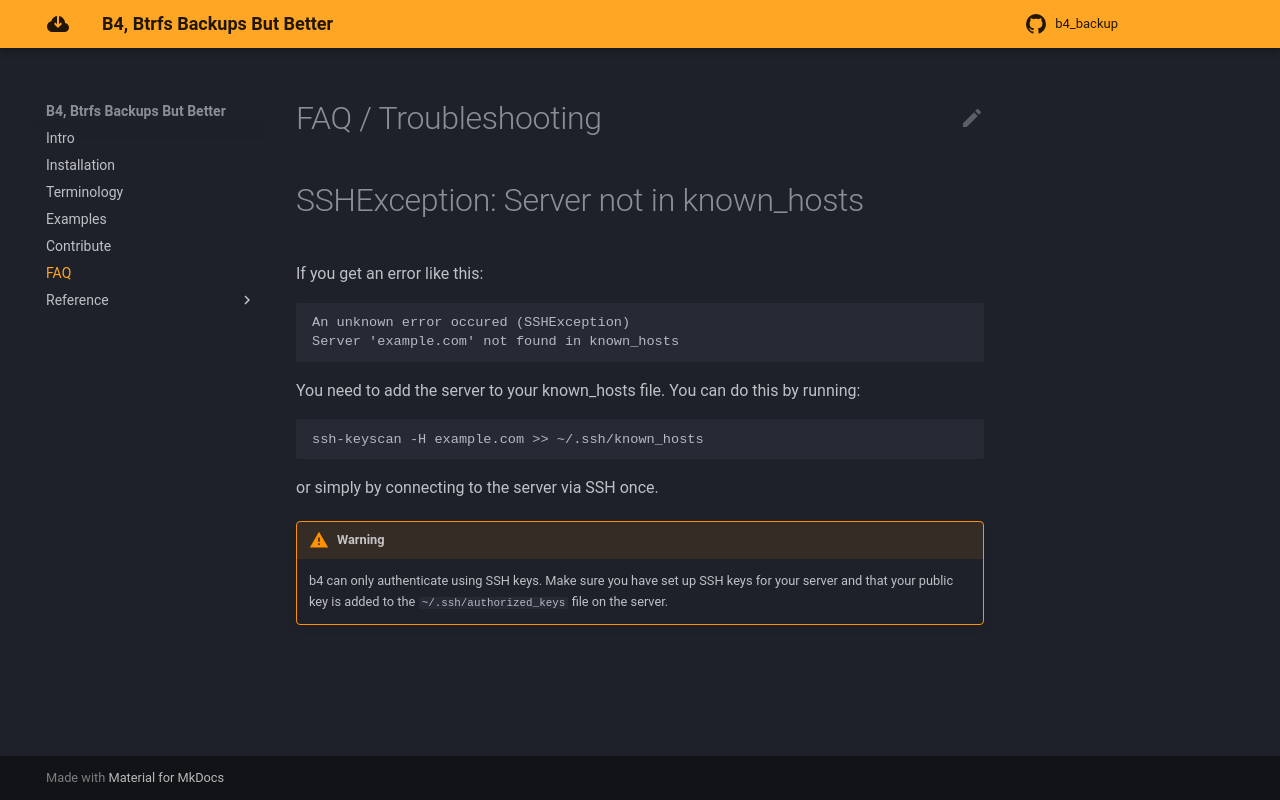

repository: denialofsandwich/b4-backup · page: faq.html · generator: mkdocs

# FAQ / Troubleshooting

# SSHException: Server not in known_hosts
If you get an error like this:
```
An unknown error occured (SSHException)
Server 'example.com' not found in known_hosts
```

You need to add the server to your known_hosts file. You can do this by running:
```bash
ssh-keyscan -H example.com >> ~/.ssh/known_hosts
```
or simply by connecting to the server via SSH once.


!!! warning

    b4 can only authenticate using SSH keys. Make sure you have set up SSH keys for your server and that your public key is added to the `~/.ssh/authorized_keys` file on the server.
